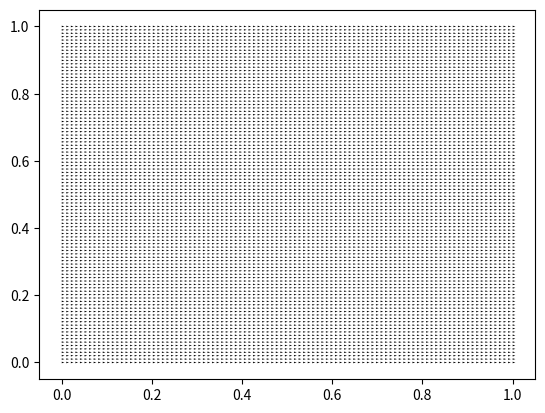
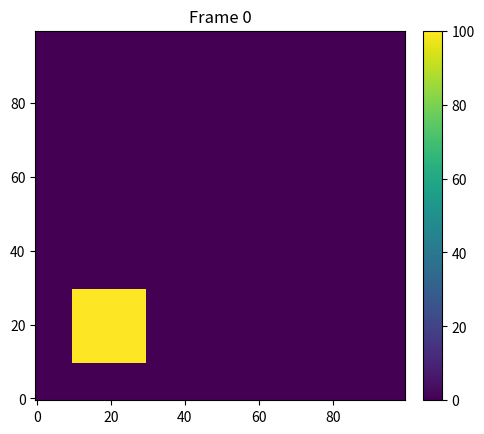

Generate these figures, in order, with matplotlib:
import numpy as np
import matplotlib.pyplot as plt
from matplotlib.animation import FuncAnimation
from mpl_toolkits.axes_grid1 import make_axes_locatable

def progress(i, n):
    i += 1
    k = int(i/n*20)
    print(f'\rProgression:[{k*"#"}{(20-k)*" "}] [{(i/n*100):.0f} %]', end='' if i != n else "\n", flush=True)


ns = 100
nt=100
mu = 5e-3
delta = 1/ns
x = np.linspace(0,1,ns)
y = np.linspace(0,1,ns)
X,Y = np.meshgrid(x,y)
u = np.zeros((2,ns,ns))
u=np.cos(np.pi*Y*0)
v=0.6*np.sin(np.pi/2*X*0)
V = np.array([u,v])
c = np.max(u**2+v**2)
dt = min(delta**2/(8*mu),0.125*c/delta)

plt.quiver(X,Y,u,v,units="xy")
plt.show()

T = np.zeros((nt,ns,ns))
T[0,10:30,10:30] = 100

def gradT(n,i,j):
    grad = np.zeros((2,1))
    if u[i,j]<=0:
        grad[0]=(T[n,i+1,j]-T[n,i,j])/delta
    else:
        grad[0]=(T[n,i,j]-T[n,i-1,j])/delta

    if v[i,j]<=0:
        grad[1]=(T[n,i,j+1]-T[n,i,j])/delta
    else:
        grad[1]=(T[n,i,j]-T[n,i,j-1])/delta


    return grad

def laplacienT(n,i,j):
    return (T[n,i+1,j]+T[n,i-1,j]+T[n,i,j+1]+T[n,i,j-1]-4*T[n,i,j])/delta**2


for n in range(nt-1):
    progress(n,nt-1)
    for i in range(1,ns-1):
        for j in range(1,ns-1):
            grad = gradT(n,i,j)
            T[n+1,i,j]=T[n,i,j]+dt*(mu*laplacienT(n,i,j)+u[i,j]*grad[0]+v[i,j]*grad[1])

fig = plt.figure()
ax = fig.add_subplot(111)
div = make_axes_locatable(ax)
cax = div.append_axes('right', '5%', '5%')
cv0 = T[0]
im = ax.imshow(cv0,origin="lower")
cb = fig.colorbar(im,cax=cax)
tx = ax.set_title('Frame 0')
def animate(i):
    arr = T[i]
    vmax = 100
    vmin     = 0
    im.set_data(arr)
    im.set_clim(vmin, vmax)
    tx.set_text('Frame {0}'.format(i))
    # In this version you don't have to do anything to the colorbar,
    # it updates itself when the mappable it watches (im) changes

ani = FuncAnimation(fig, animate, frames=nt-1)


plt.show() 